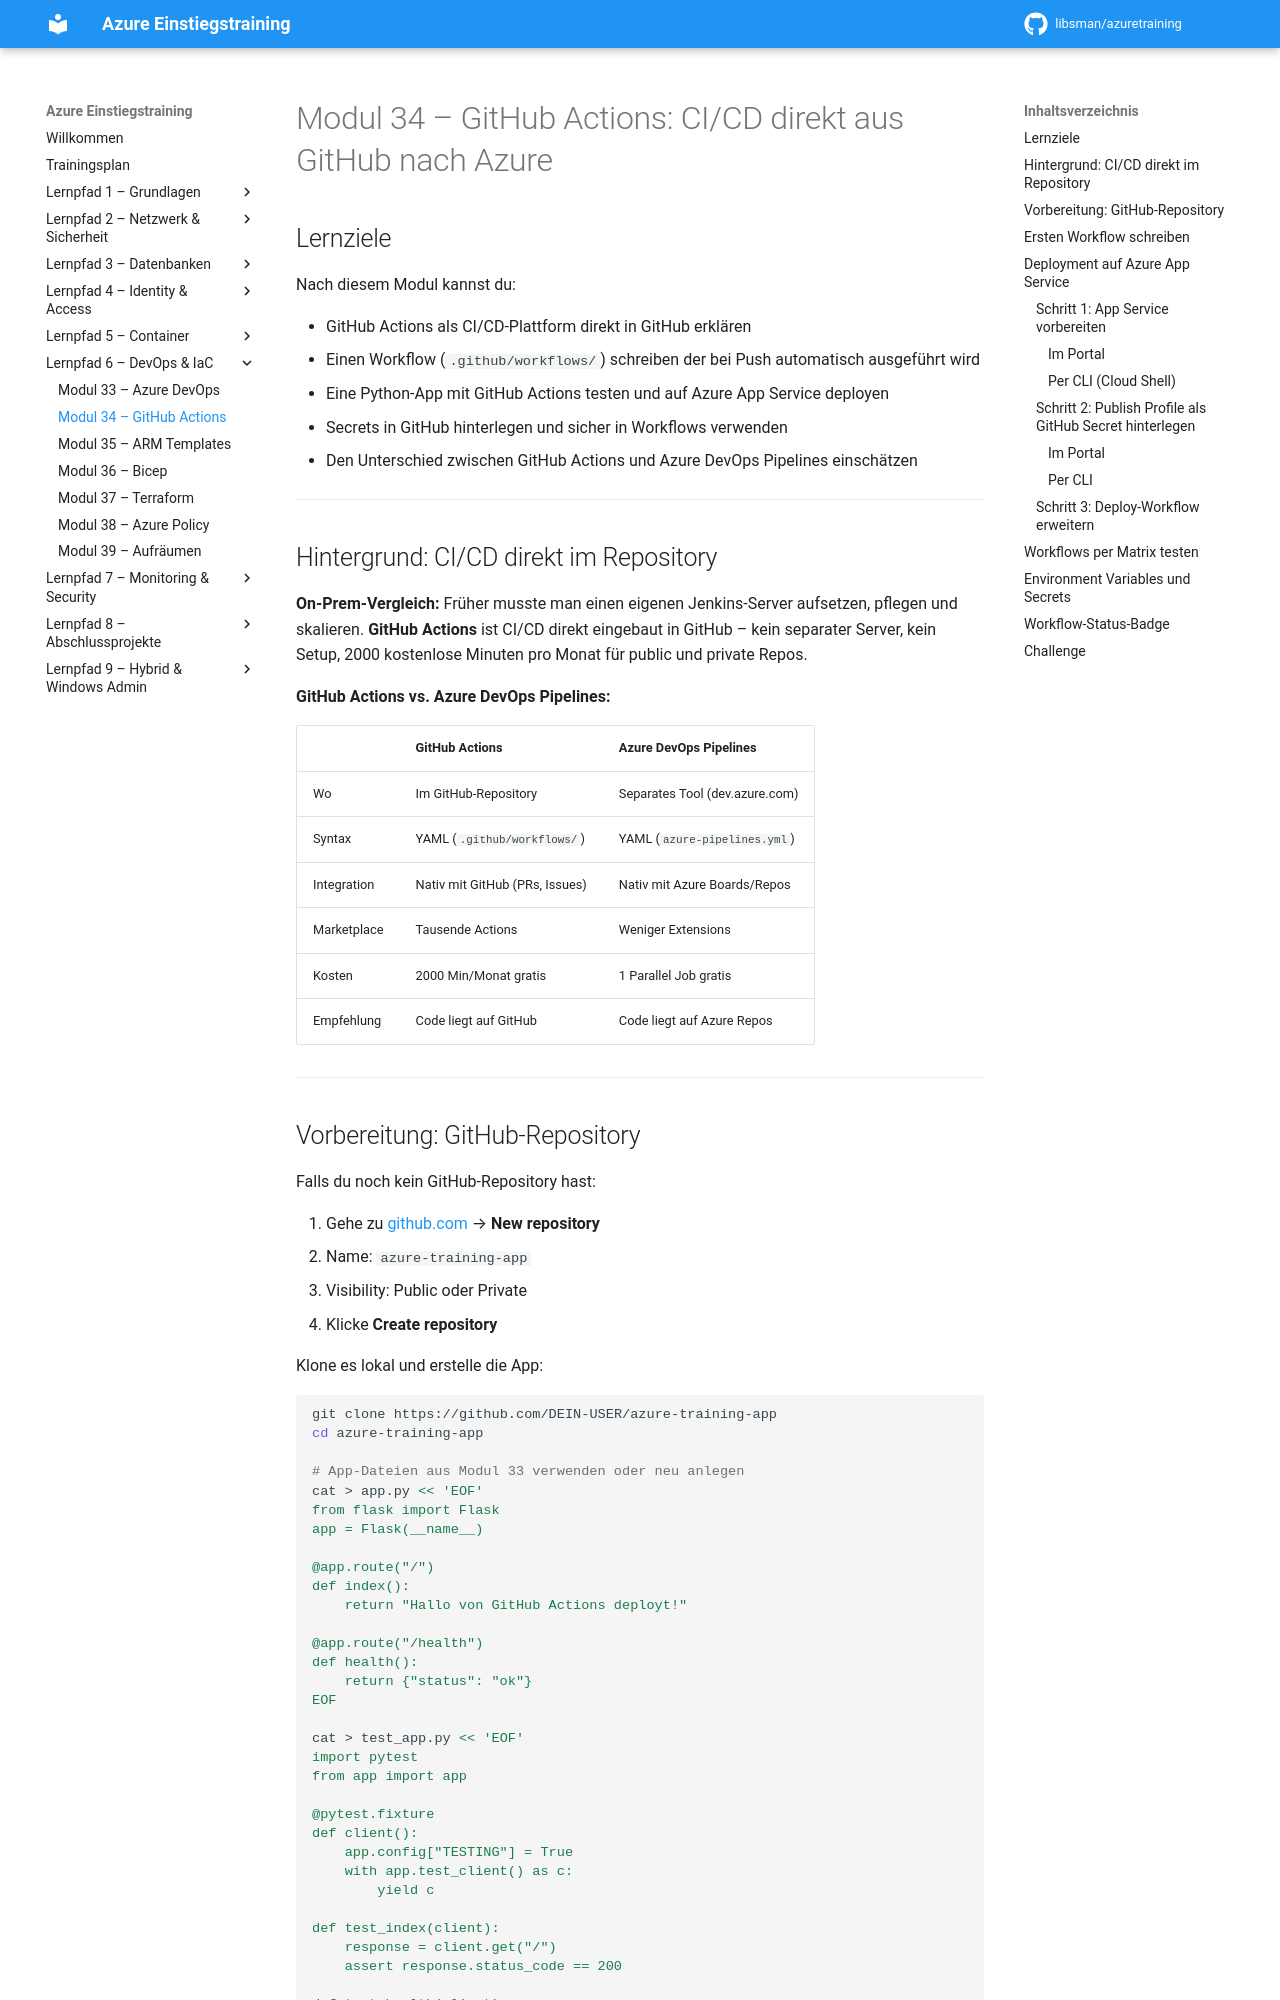

repository: libsman/azuretraining · page: modul-34-github-actions/index.html · generator: mkdocs

# Modul 34 – GitHub Actions: CI/CD direkt aus GitHub nach Azure

## Lernziele

Nach diesem Modul kannst du:

- GitHub Actions als CI/CD-Plattform direkt in GitHub erklären
- Einen Workflow (`.github/workflows/`) schreiben der bei Push automatisch ausgeführt wird
- Eine Python-App mit GitHub Actions testen und auf Azure App Service deployen
- Secrets in GitHub hinterlegen und sicher in Workflows verwenden
- Den Unterschied zwischen GitHub Actions und Azure DevOps Pipelines einschätzen

---

## Hintergrund: CI/CD direkt im Repository

**On-Prem-Vergleich:** Früher musste man einen eigenen Jenkins-Server aufsetzen, pflegen und skalieren. **GitHub Actions** ist CI/CD direkt eingebaut in GitHub – kein separater Server, kein Setup, 2000 kostenlose Minuten pro Monat für public und private Repos.

**GitHub Actions vs. Azure DevOps Pipelines:**

| | GitHub Actions | Azure DevOps Pipelines |
|--|---------------|----------------------|
| Wo | Im GitHub-Repository | Separates Tool (dev.azure.com) |
| Syntax | YAML (`.github/workflows/`) | YAML (`azure-pipelines.yml`) |
| Integration | Nativ mit GitHub (PRs, Issues) | Nativ mit Azure Boards/Repos |
| Marketplace | Tausende Actions | Weniger Extensions |
| Kosten | 2000 Min/Monat gratis | 1 Parallel Job gratis |
| Empfehlung | Code liegt auf GitHub | Code liegt auf Azure Repos |

---
